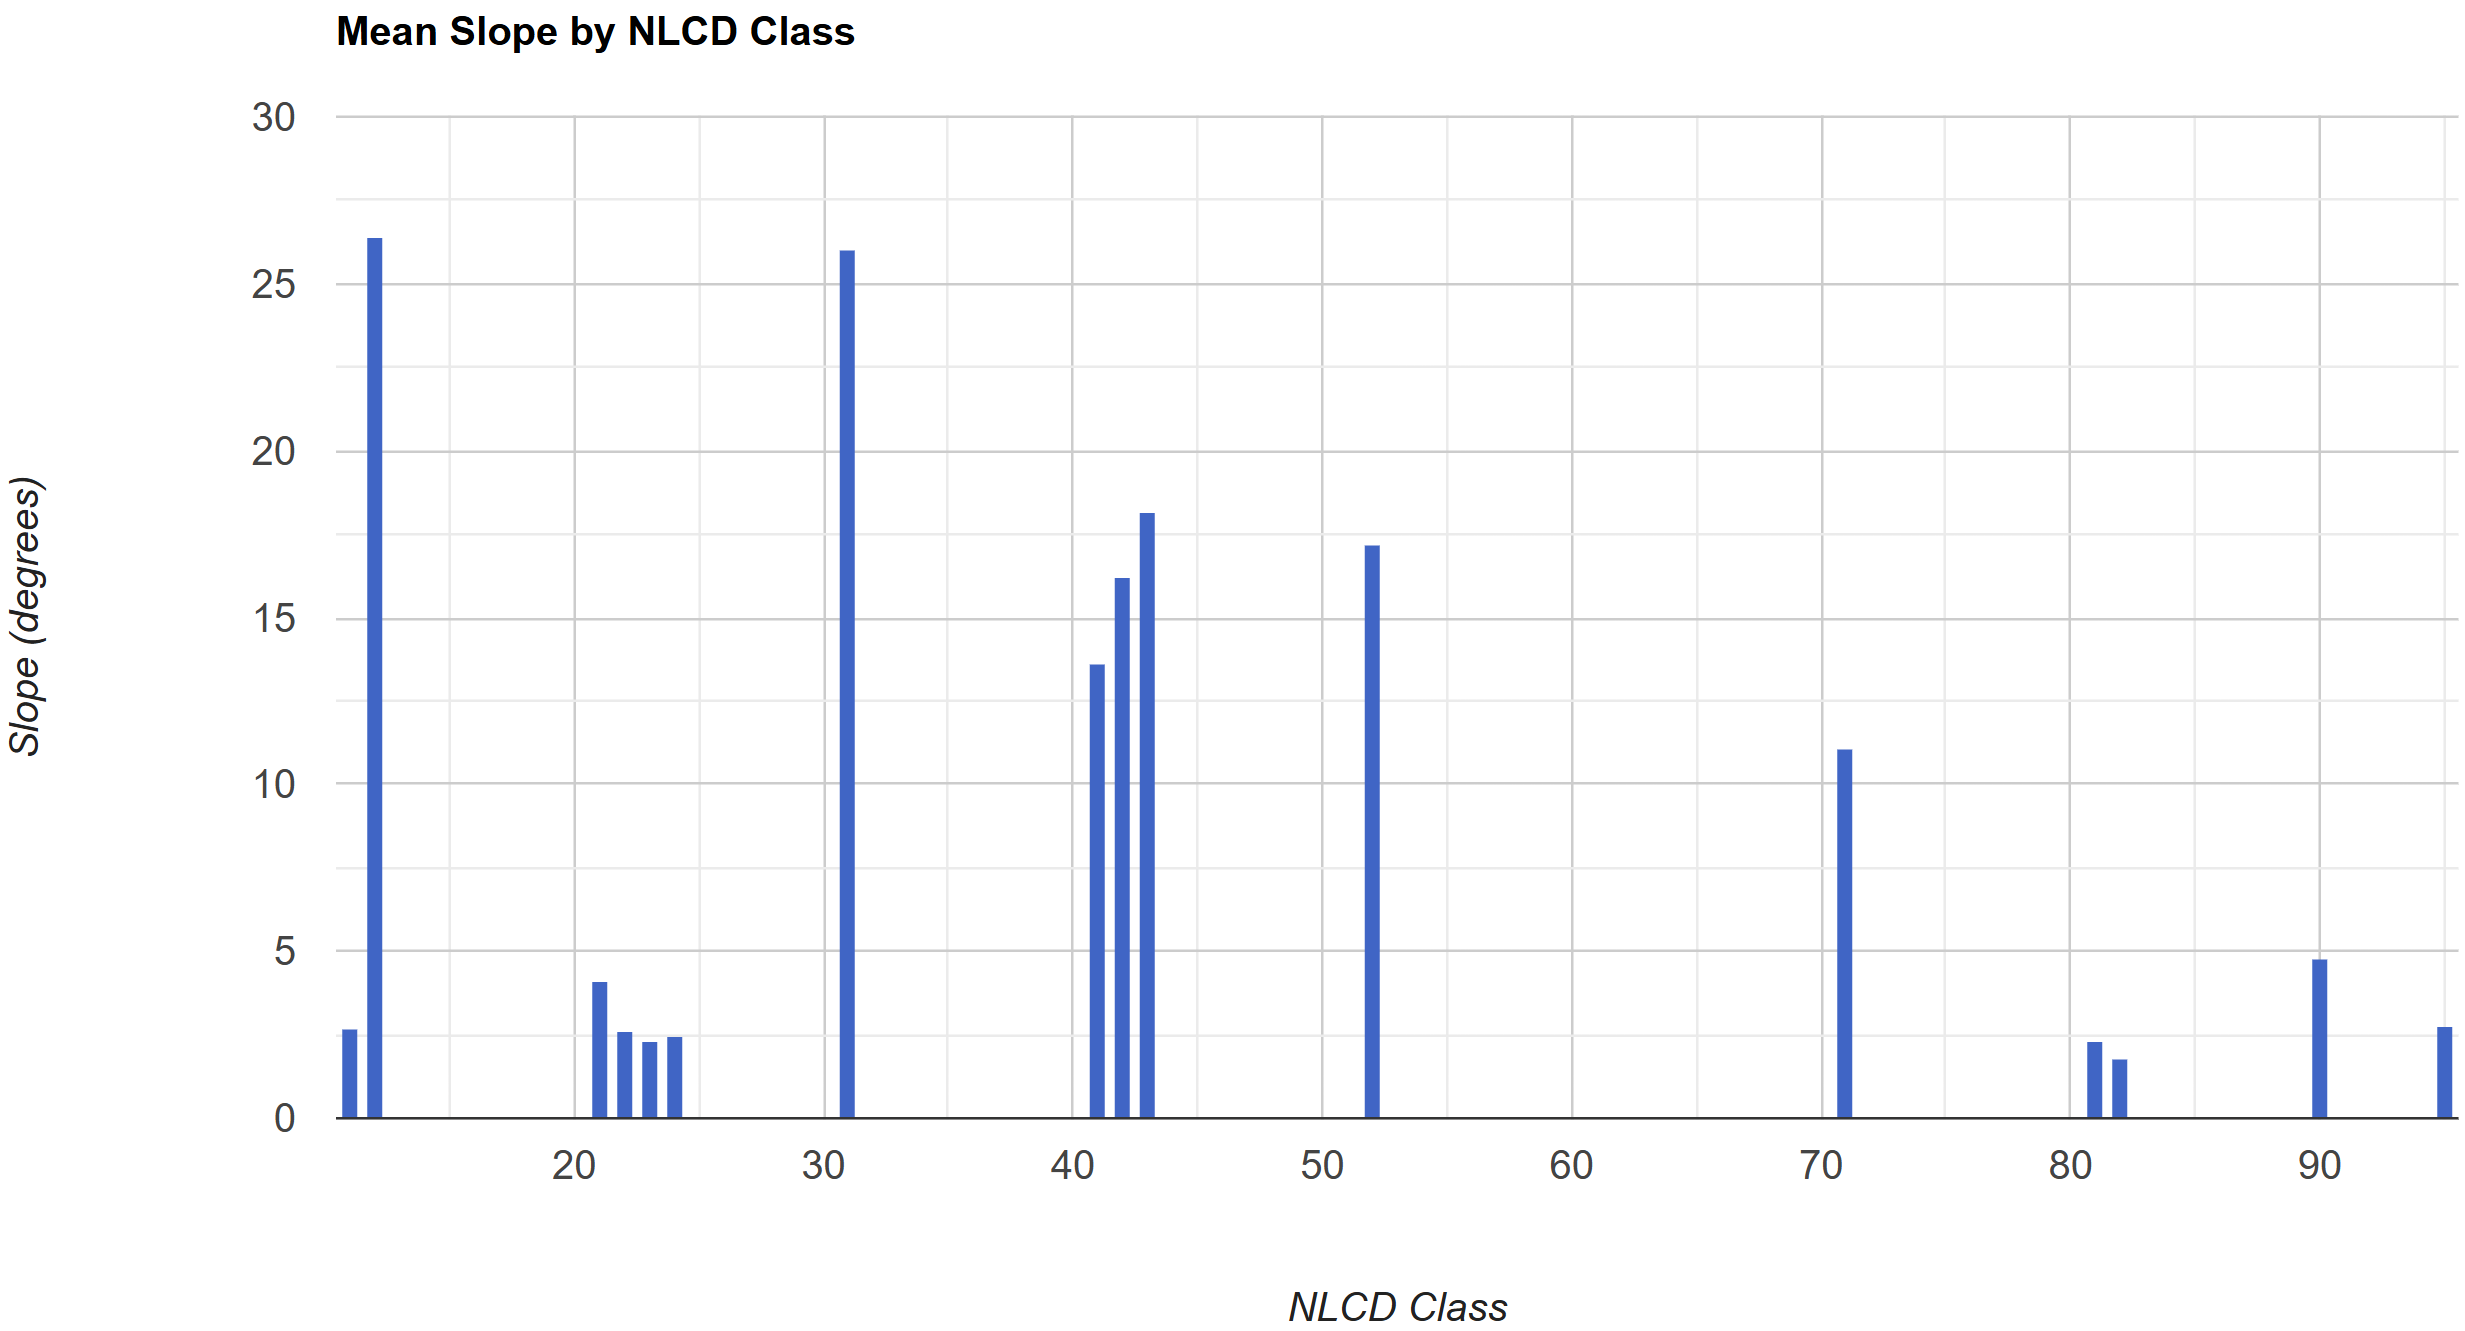

The data file committed next to this chart (first rows):
NLCD_Class, Slope_Mean
11, 2.696
12, 26.38
21, 4.089
22, 2.64
23, 2.332
24, 2.434
31, 26.04
41, 13.6
42, 16.26
43, 18.21
52, 17.17
71, 11.09
81, 2.307
82, 1.815
90, 4.807
95, 2.797
